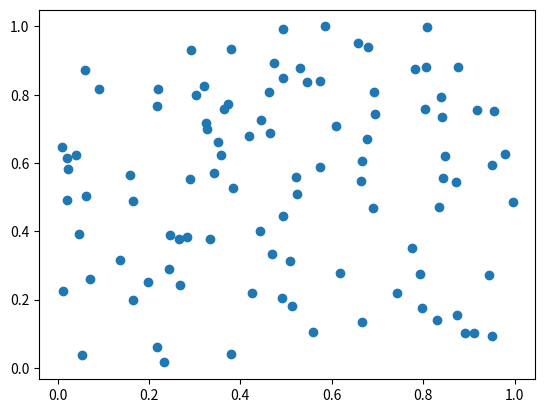
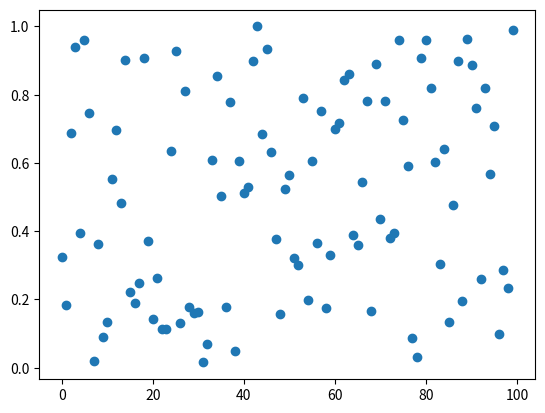

Generate these figures, in order, with matplotlib:
#plot multiple figures in different windows


import numpy as np
import matplotlib.pyplot as plt
from matplotlib import style

x1, y1 = np.random.random(100), np.random.random(100)
x2, y2 = np.arange(100), np.random.random(100)

plt.figure(1)
plt.scatter(x1, y1)

plt.figure(2)
plt.scatter(x2, y2)

plt.show